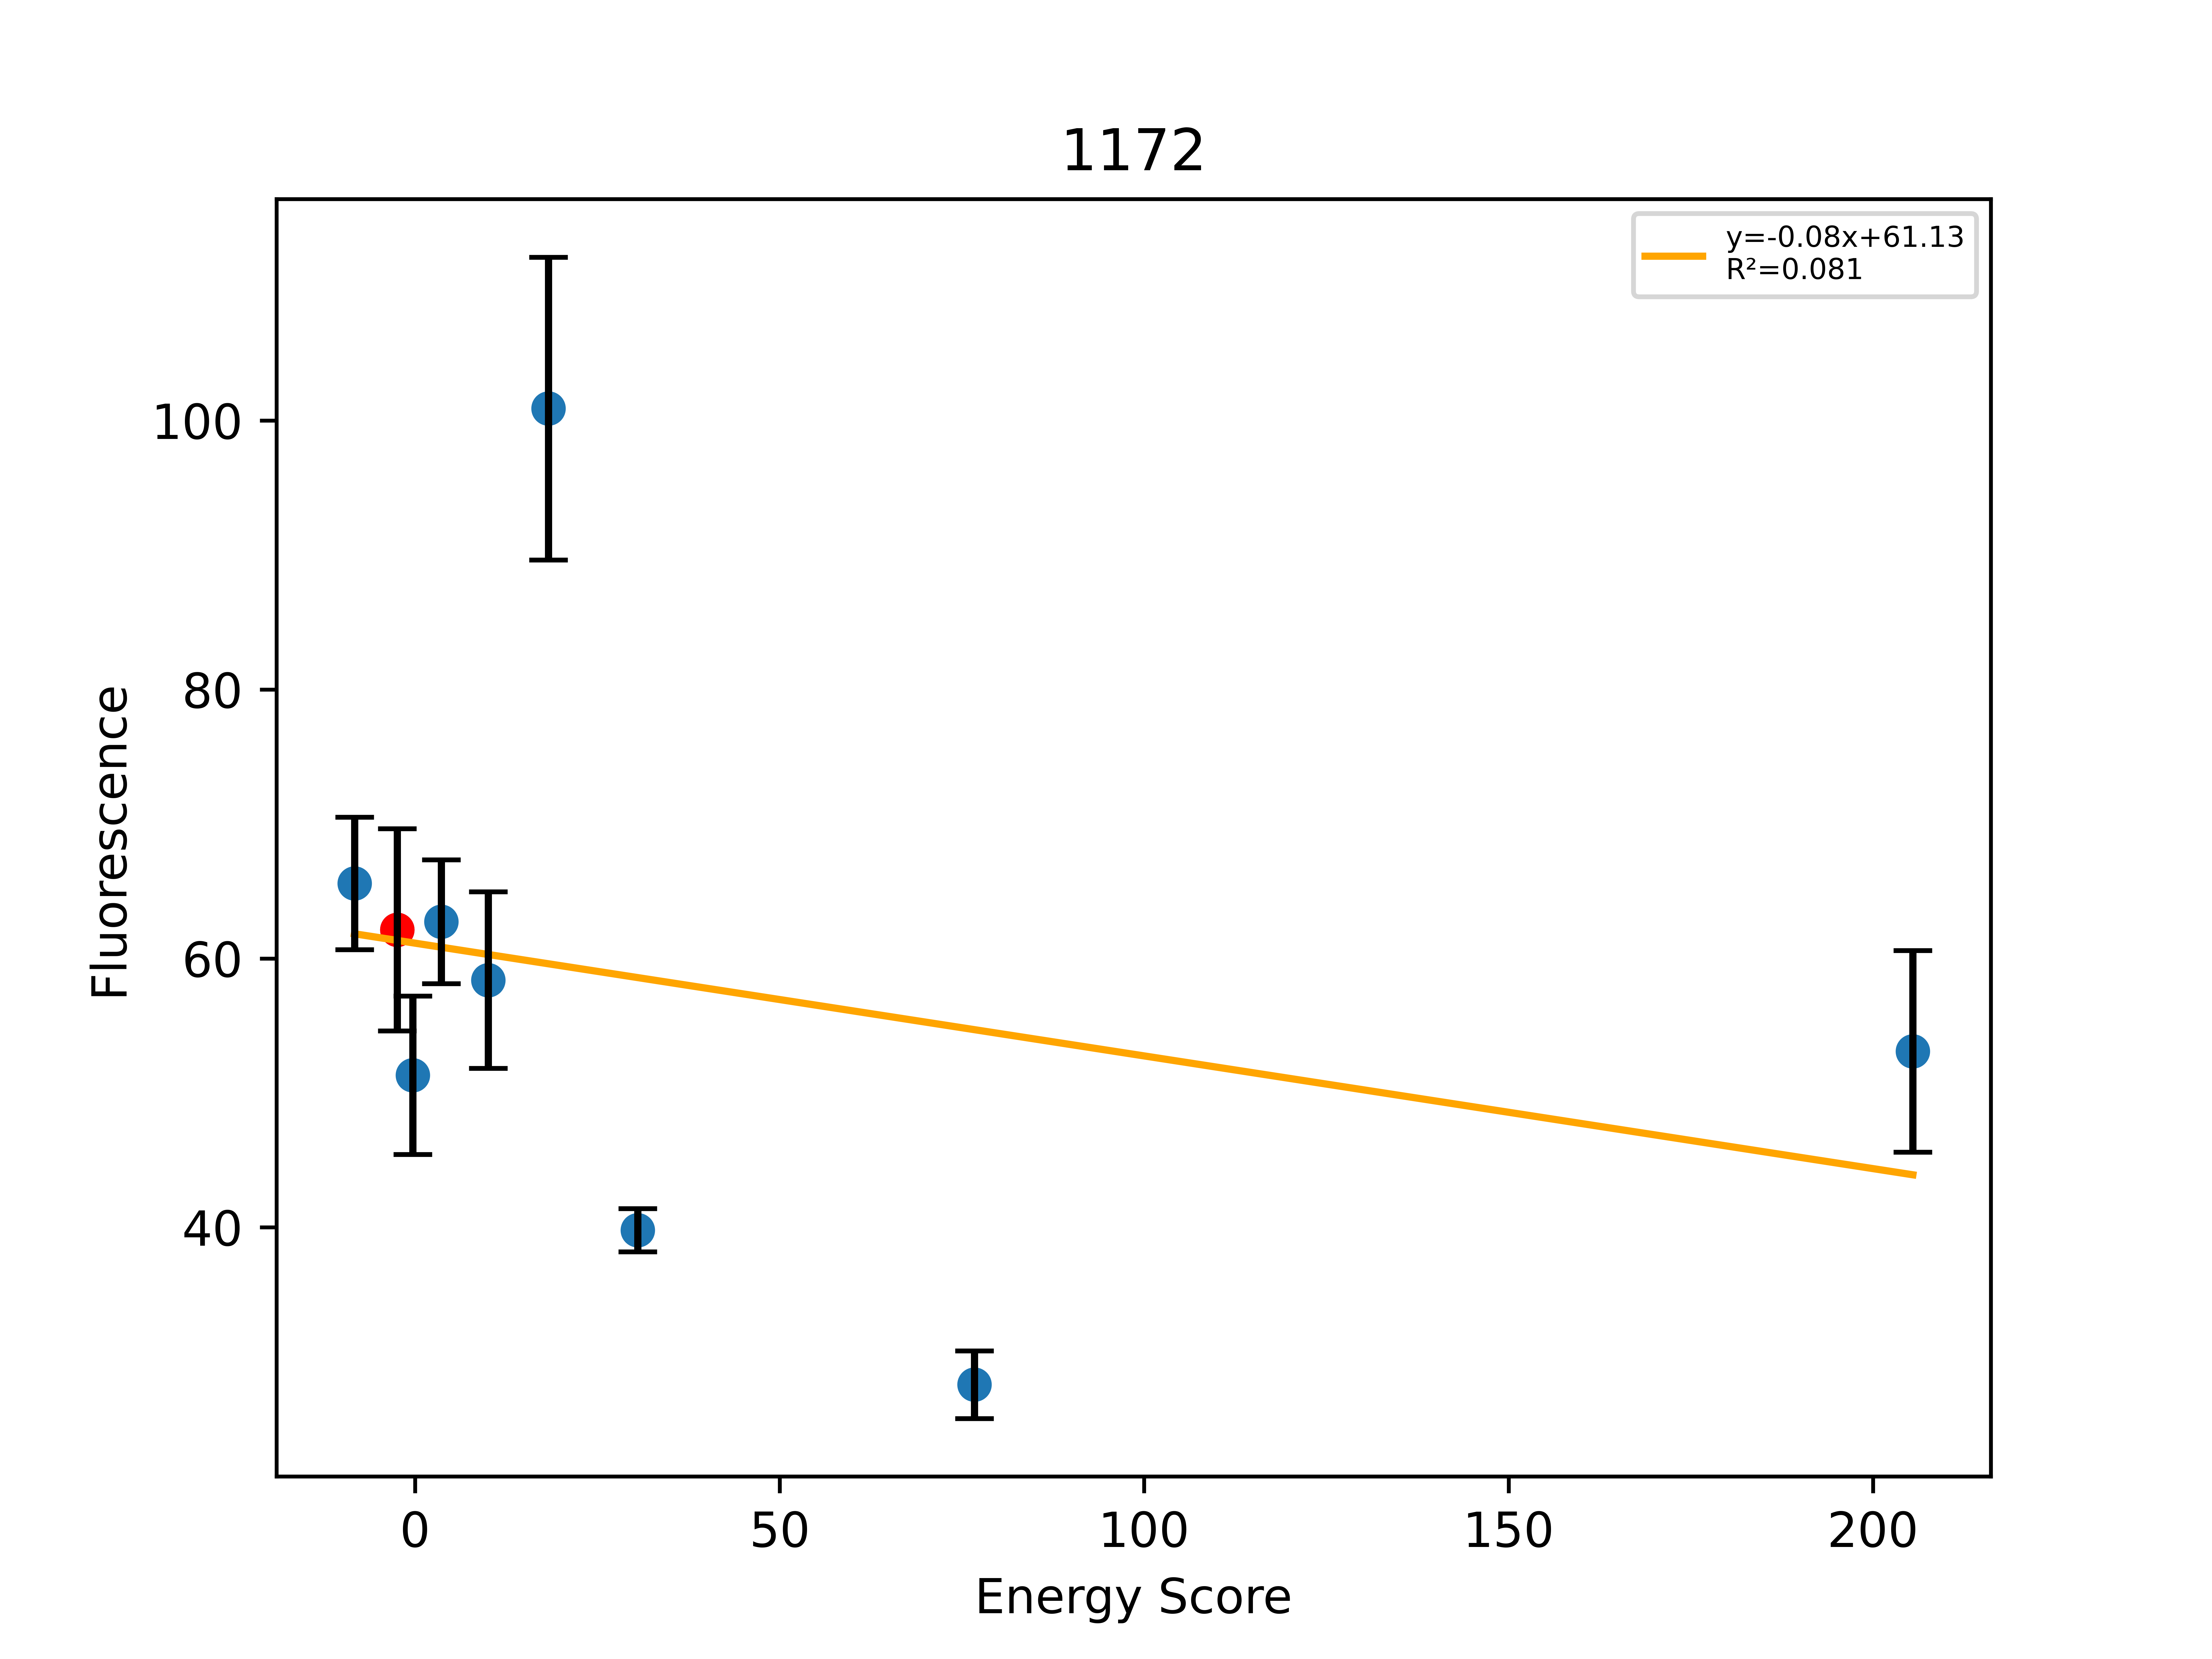

Source data for this figure (header and first rows):
, Sequence, EnergyScore, Fluorescence, FluorStdDev, PercentGpa, PercentGpaStdDev, MaltosePercentDiff, Dimer, Monomer, DimerDiff, VDWDimer, VDWDiff, HBONDDimer, HBONDDiff, IMM1Dimer, IMM1Diff, SequenceProbability, DimerSasa, MonomerSasa, startXShift, xShift, xShiftDiff, startCrossingAngle
0, LLLALLLTLLIVLLIITLILI, -22.6, 72011, 5406, 65.58, 4.923, -100.0, -419.5, -396.8, 4.516, -90.84, -8.33, -77.2, 13.7, -251.4, -0.85, 3.65945e-05, 3980, 4666, 9.95, 9.743, 0.2061, -40.1
1, LLLALLLTLLTVLLIITLILI, -15.88, 68219, 8248, 62.13, 7.512, -100.0, -424, -408.1, -9.536, -82.51, -2.474, -90.89, -1.161, -250.6, -5.901, 3.41933e-05, 4229, 0.0, 9.95, 9.743, 0.2061, -40.1
2, LLLSLLLTLLTVLLIITLILI, -21.78, 56351, 6471, 51.32, 5.894, -100.0, -433.3, -411.5, -9.36, -82.84, -0.3245, -97.65, -6.761, -252.8, -2.274, 2.66947e-05, 3962, 4642, 9.95, 9.743, 0.2061, -40.1
3, LLLALLLALLTVLLIITLILI, -16.97, 68881, 5053, 62.73, 4.602, -100.0, -407.1, -390.1, 16.89, -78.93, 3.582, -80.79, 10.1, -247.4, 3.208, 6.56972e-05, 3998, 4612, 9.95, 9.743, 0.2061, -40.1
4, LLLALLLTLLTVLLTITLILI, -33.41, 64119, 7199, 58.39, 6.556, -100.0, -426.9, -393.5, -2.965, -72.49, 10.03, -104.7, -13.82, -249.7, 0.832, 1.79717e-05, 4005, 4564, 9.95, 9.743, 0.2061, -40.1
5, LLLALLLTLLTYLLIITLILI, -21.59, 110778, 12359, 100.9, 11.26, -100.0, -409.9, -388.3, 14.06, -64.22, 18.29, -90.89, 1.42109e-13, -254.8, -4.233, 1.28648e-05, 4015, 4716, 9.95, 9.743, 0.2061, -40.1
6, LLLALLLLLLTVLLIITLILI, 28.27, 43707, 1764, 39.8, 1.606, -100.0, -371.8, -400.1, 52.14, -51.99, 30.53, -68.44, 22.46, -251.4, -0.8464, 7.76072e-05, 3931, 4673, 9.95, 9.743, 0.2061, -40.1
7, LLLTLLLTLLTVLLIITLILI, 49.85, 31085, 2763, 28.31, 2.516, -100.0, -350.3, -400.2, 73.66, -5.785, 76.73, -90.89, 1.42109e-13, -253.6, -3.073, 6.67369e-06, 3949, 4635, 9.95, 9.743, 0.2061, -40.1
8, LLLALLLFLLTVLLIITLILI, 171.6, 58290, 8231, 53.09, 7.496, -100.0, -210.2, -381.9, 213.7, 123, 205.5, -80.73, 10.16, -252.5, -1.899, 0.0001164, 3929, 4724, 9.95, 9.743, 0.2061, -40.1
